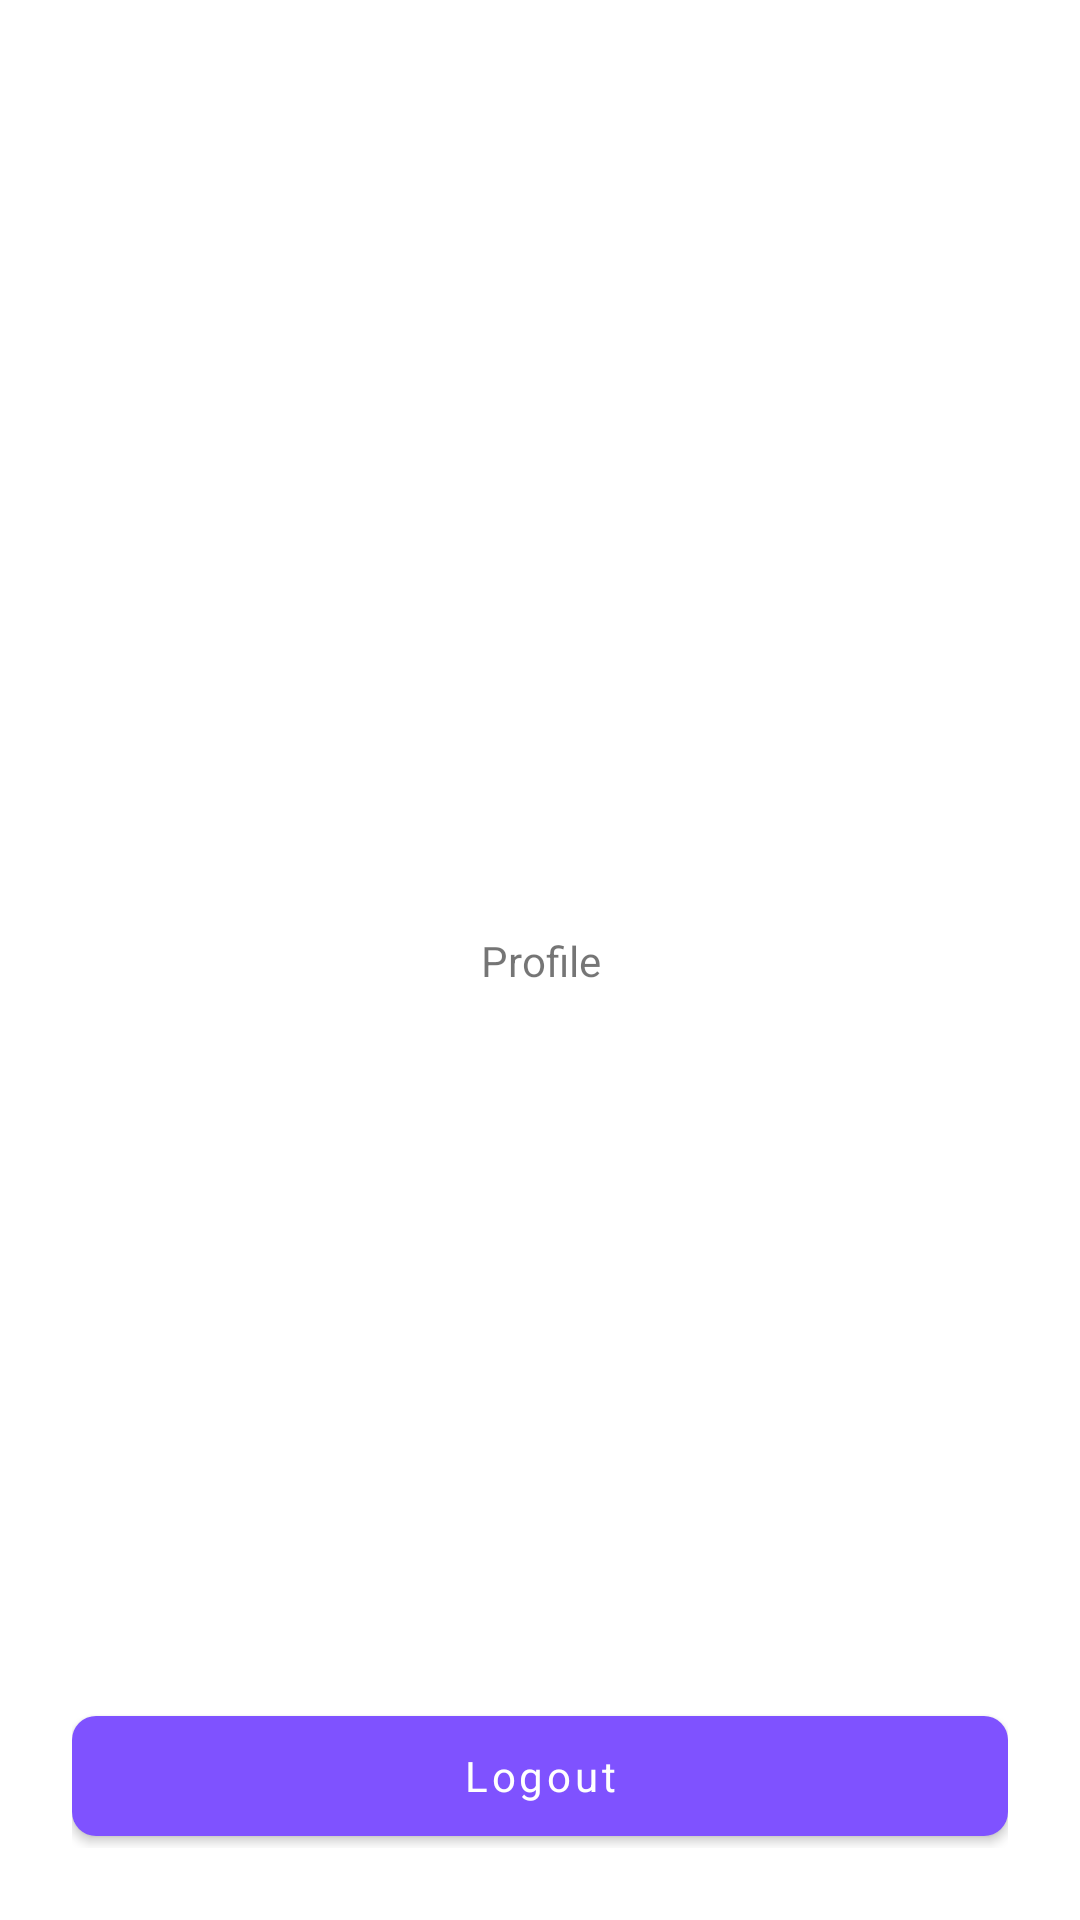

Produce the Android XML layout that renders to this screen, including the resource entries it uses.
<!-- AndroidManifest.xml: application theme Theme.DiTalent -->
<!-- res/layout/fragment_profile_umkm.xml -->
<?xml version="1.0" encoding="utf-8"?>
<androidx.constraintlayout.widget.ConstraintLayout xmlns:android="http://schemas.android.com/apk/res/android"
    xmlns:app="http://schemas.android.com/apk/res-auto"
    xmlns:tools="http://schemas.android.com/tools"
    android:layout_width="match_parent"
    android:layout_height="match_parent"
    android:padding="@dimen/root_padding"
    tools:context=".ui.umkm.fragments.profile.ProfileUmkmFragment">


    <com.google.android.material.textview.MaterialTextView
        android:layout_width="match_parent"
        android:layout_height="wrap_content"
        android:text="Profile"
        android:textAlignment="center"
        app:layout_constraintBottom_toBottomOf="parent"
        app:layout_constraintTop_toTopOf="parent" />

    <com.google.android.material.button.MaterialButton
        android:id="@+id/btn_logout"
        style="@style/Widget.DiTalent.Button.Filled"
        android:layout_width="match_parent"
        android:layout_height="wrap_content"
        android:text="@string/logout"
        app:layout_constraintBottom_toBottomOf="parent" />

</androidx.constraintlayout.widget.ConstraintLayout>
<!-- resources referenced by this layout -->
<resources>
  <dimen name="root_padding">24dp</dimen>
  <string name="logout">Logout</string>
  <style name="Widget.DiTalent.Button.Filled" parent="Widget.MaterialComponents.Button">
          <item name="materialThemeOverlay">@style/ThemeOverlay.App.Button</item>
          <item name="android:textAppearance">@style/TextAppearance.DiTalent.Button</item>
          <item name="shapeAppearance">@style/ShapeAppearance.DiTalent.SmallComponent</item>
          <item name="textAllCaps">false</item>
          <item name="android:insetTop">4dp</item>
          <item name="android:insetBottom">4dp</item>
      </style>
  <style name="ThemeOverlay.App.Button" parent="">
          <item name="colorPrimary">@color/purple</item>
          <item name="colorOnPrimary">@color/white</item>
      </style>
  <style name="TextAppearance.DiTalent.Button" parent="TextAppearance.MaterialComponents.Button">
          <item name="textAllCaps">false</item>
          <item name="fontFamily">@font/lexend_bold</item>
          <item name="android:textSize">14sp</item>
      </style>
  <style name="ShapeAppearance.DiTalent.SmallComponent" parent="ShapeAppearance.MaterialComponents.SmallComponent">
          <item name="cornerFamily">rounded</item>
          <item name="cornerSize">@dimen/small_shape_rounded</item>
      </style>
  <color name="white">#FFFFFFFF</color>
  <color name="purple">#7F52FF</color>
  <color name="purple_light">#B681FF</color>
  <color name="orange">#FF903F</color>
  <color name="orange_light">#FFC16E</color>
  <color name="textColorPrimary">#565656</color>
  <color name="textColorSecondary">#707070</color>
  <style name="ThemeOverlay.DiTalent.MaterialAlertDialog" parent="ThemeOverlay.MaterialComponents.MaterialAlertDialog">
          <item name="backgroundTint">?colorBackgroundFloating</item>
          <item name="android:background">?colorBackgroundFloating</item>
          <item name="alertDialogStyle">@style/MaterialAlertDialog.DiTalent</item>
      </style>
  <style name="ThemeOverlay.DiTalent.AlertDialog" parent="ThemeOverlay.MaterialComponents.MaterialAlertDialog">
          <item name="dialogCornerRadius">@dimen/medium_shape_rounded</item>
          <item name="backgroundTint">?colorBackgroundFloating</item>
          <item name="android:background">?colorBackgroundFloating</item>
      </style>
  <style name="Widget.DiTalent.BottomSheetDialog" parent="ThemeOverlay.MaterialComponents.BottomSheetDialog">
          <item name="bottomSheetStyle">@style/ThemeOverlay.BottomSheetDialog</item>
      </style>
  <dimen name="small_shape_rounded">8dp</dimen>
  <style name="MaterialAlertDialog.DiTalent" parent="MaterialAlertDialog.MaterialComponents">
          <item name="shapeAppearance">@style/ShapeAppearance.DiTalent.MediumComponent</item>
      </style>
  <dimen name="medium_shape_rounded">16dp</dimen>
  <style name="ThemeOverlay.BottomSheetDialog" parent="Widget.MaterialComponents.BottomSheet.Modal">
          <item name="shapeAppearance">@style/ShapeAppearance.DiTalent.RoundedTop.BottomSheet</item>
          <item name="backgroundTint">@color/purple</item>
      </style>
  <style name="ShapeAppearance.DiTalent.MediumComponent" parent="ShapeAppearance.MaterialComponents.MediumComponent">
          <item name="cornerFamily">rounded</item>
          <item name="cornerSize">@dimen/medium_shape_rounded</item>
      </style>
  <style name="ShapeAppearance.DiTalent.RoundedTop.BottomSheet" parent="ShapeAppearance.MaterialComponents.MediumComponent">
          <item name="cornerSizeTopRight">@dimen/large_shape_rounded</item>
          <item name="cornerSizeTopLeft">@dimen/large_shape_rounded</item>
          <item name="cornerSizeBottomRight">0dp</item>
          <item name="cornerSizeBottomLeft">0dp</item>
          <item name="cornerFamily">rounded</item>
      </style>
  <dimen name="large_shape_rounded">32dp</dimen>
</resources>
